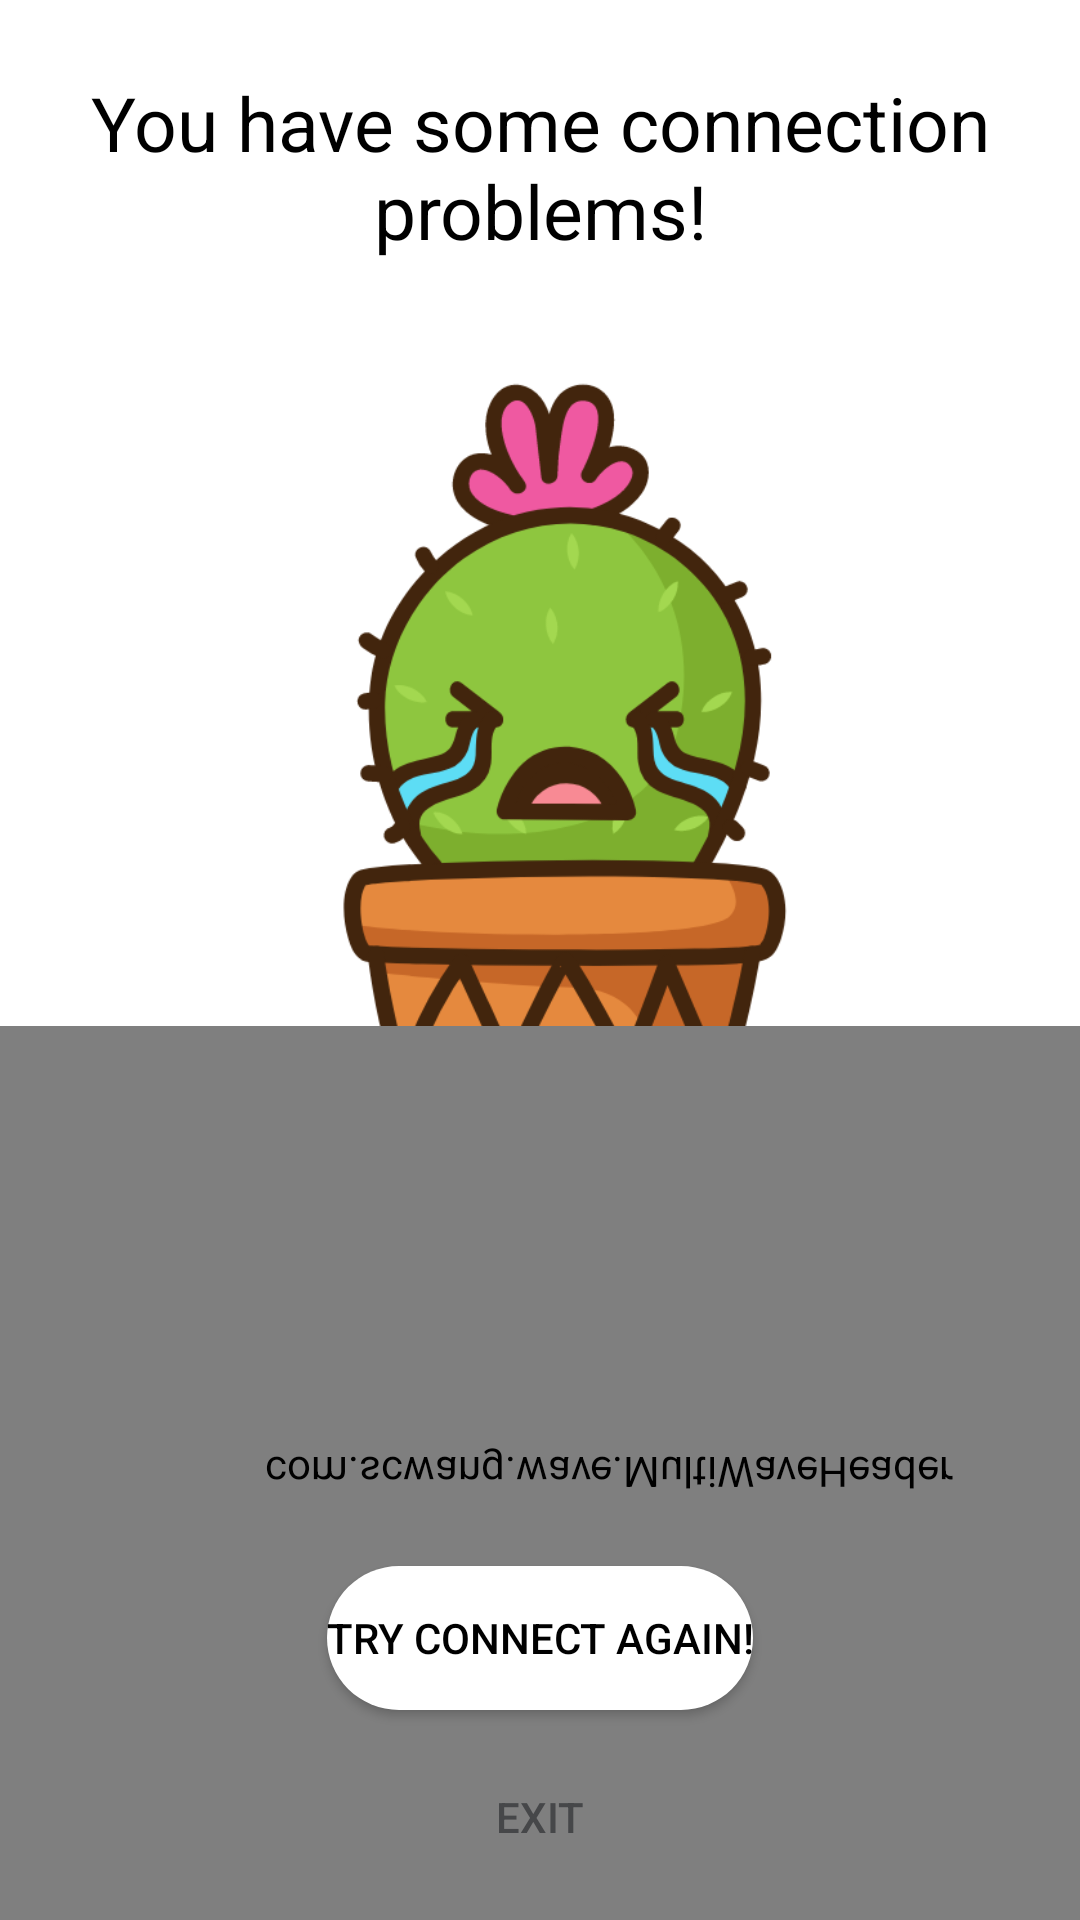

Write the Android layout XML for this screen, with the resource values it uses.
<!-- AndroidManifest.xml: application theme Theme.PlantSensor -->
<!-- res/layout/activity_connection_problems.xml -->
<?xml version="1.0" encoding="utf-8"?>
<androidx.constraintlayout.widget.ConstraintLayout xmlns:android="http://schemas.android.com/apk/res/android"
    xmlns:app="http://schemas.android.com/apk/res-auto"
    xmlns:tools="http://schemas.android.com/tools"
    android:layout_width="match_parent"
    android:layout_height="match_parent"
    tools:context=".authentication.ConnectionProblemsActivity">


    <ProgressBar
        android:id="@+id/loadingBar"
        android:layout_width="fill_parent"
        android:layout_height="wrap_content"
        android:background="#025502"
        android:padding="20dp" style="@style/Widget.AppCompat.ProgressBar.Horizontal"
        android:indeterminate="true"
        android:layout_marginLeft="16dp"
        android:layout_marginRight="16dp"
        android:layout_marginTop="8dp"
        android:layout_marginBottom="14dp"
        android:visibility="gone"
        android:layout_centerHorizontal="true"
        app:layout_constraintEnd_toEndOf="parent"
        app:layout_constraintStart_toStartOf="parent"
        tools:ignore="MissingConstraints" />


    <LinearLayout
        android:id="@+id/linearLayout"
        android:layout_width="match_parent"
        android:layout_height="wrap_content"
        android:gravity="center"
        android:orientation="vertical"
        tools:ignore="MissingConstraints"
        tools:layout_editor_absoluteX="0dp"
        tools:layout_editor_absoluteY="87dp">

    </LinearLayout>

    <TextView
        android:id="@+id/eeee"
        android:layout_width="match_parent"
        android:layout_height="wrap_content"
        android:layout_marginTop="24dp"
        android:background="@color/transparent"
        android:gravity="center"
        android:text="@string/connection_problems"
        android:textAlignment="center"
        android:textColor="@color/black"
        android:textSize="25dp"
        app:layout_anchorGravity="center"
        app:layout_constraintTop_toTopOf="parent"
        tools:ignore="MissingConstraints"
        tools:layout_editor_absoluteX="0dp" />

    <ImageView
        android:id="@+id/imageView2"
        android:layout_width="322dp"
        android:layout_height="410dp"
        android:layout_marginStart="43dp"
        android:layout_marginTop="50dp"
        android:layout_marginEnd="43dp"
        app:layout_constraintEnd_toEndOf="parent"
        app:layout_constraintHorizontal_bias="0.333"
        app:layout_constraintStart_toStartOf="parent"
        app:layout_constraintTop_toBottomOf="@+id/linearLayout"
        app:srcCompat="@drawable/problemofconnection"
        tools:ignore="MissingConstraints" />

    <com.scwang.wave.MultiWaveHeader
        android:id="@+id/waveHeader"
        android:layout_width="406dp"
        android:layout_height="298dp"
        android:scaleY="-1"
        app:layout_constraintBottom_toBottomOf="parent"
        app:mwhCloseColor="#CEF1C9"
        app:mwhColorAlpha="0.45"
        app:mwhGradientAngle="45"
        app:mwhProgress="1"
        app:mwhStartColor="#CEF1C9"
        app:mwhVelocity="1.5"
        app:mwhWaveHeight="50dp"
        app:mwhWaves="PairWave"
        tools:ignore="MissingConstraints"
        tools:layout_editor_absoluteX="0dp" />

    <Button
        android:id="@+id/try_connect_again"
        android:layout_width="wrap_content"
        android:layout_height="wrap_content"
        android:layout_marginStart="109dp"
        android:layout_marginEnd="109dp"
        android:layout_marginBottom="70dp"
        android:background="@drawable/round_button"
        android:padding="@dimen/try_again_connect_margin_padding"
        android:text="@string/try_connect_again"
        android:textColor="@color/black"
        app:layout_constraintBottom_toBottomOf="parent"
        app:layout_constraintEnd_toEndOf="parent"
        app:layout_constraintHorizontal_bias="0.333"
        app:layout_constraintStart_toStartOf="parent"
        tools:ignore="MissingConstraints" />

    <Button
        android:id="@+id/button_exit"
        android:layout_width="wrap_content"
        android:layout_height="wrap_content"
        android:layout_alignParentBottom="true"
        android:layout_marginStart="160dp"
        android:layout_marginEnd="160dp"
        android:layout_marginBottom="10dp"
        android:background="@color/transparent"
        android:gravity="center_horizontal"
        android:padding="15dp"
        android:text="EXIT"
        android:textColor="#464749"
        app:layout_constraintBottom_toBottomOf="parent"
        app:layout_constraintEnd_toEndOf="parent"
        app:layout_constraintStart_toStartOf="parent" />



</androidx.constraintlayout.widget.ConstraintLayout>
<!-- resources referenced by this layout -->
<resources>
  <color name="black">#FF000000</color>
  <color name="transparent">#00000000</color>
  <!-- drawable problemofconnection: png bitmap (drawable, 54436 bytes) -->
  <!-- drawable round_button (drawable) -->
  <?xml version="1.0" encoding="utf-8"?>
  <shape xmlns:android="http://schemas.android.com/apk/res/android"
      android:shape="rectangle">
      <solid android:color="@color/white" />
      <corners android:bottomRightRadius="228dp"
          android:bottomLeftRadius="228dp"
          android:topRightRadius="228dp"
          android:topLeftRadius="228dp"/>
  </shape>
  <string name="connection_problems">You have some connection problems!</string>
  <string name="try_connect_again">Try connect again!</string>
  <style name="Theme.PlantSensor" parent="Theme.MaterialComponents.DayNight.DarkActionBar">
          
          <item name="colorPrimary">@color/white</item>
          <item name="colorPrimaryVariant">@color/white</item>
          <item name="colorOnPrimary">@color/white</item>
          
          <item name="colorSecondary">@color/teal_200</item>
          <item name="colorSecondaryVariant">@color/teal_700</item>
          <item name="colorOnSecondary">@color/black</item>
          
          <item name="android:statusBarColor" tools:targetApi="l">?attr/colorPrimaryVariant</item>
          
      </style>
  <color name="white">#FFFFFFFF</color>
  <color name="teal_200">#FF03DAC5</color>
  <color name="teal_700">#FF018786</color>
</resources>
